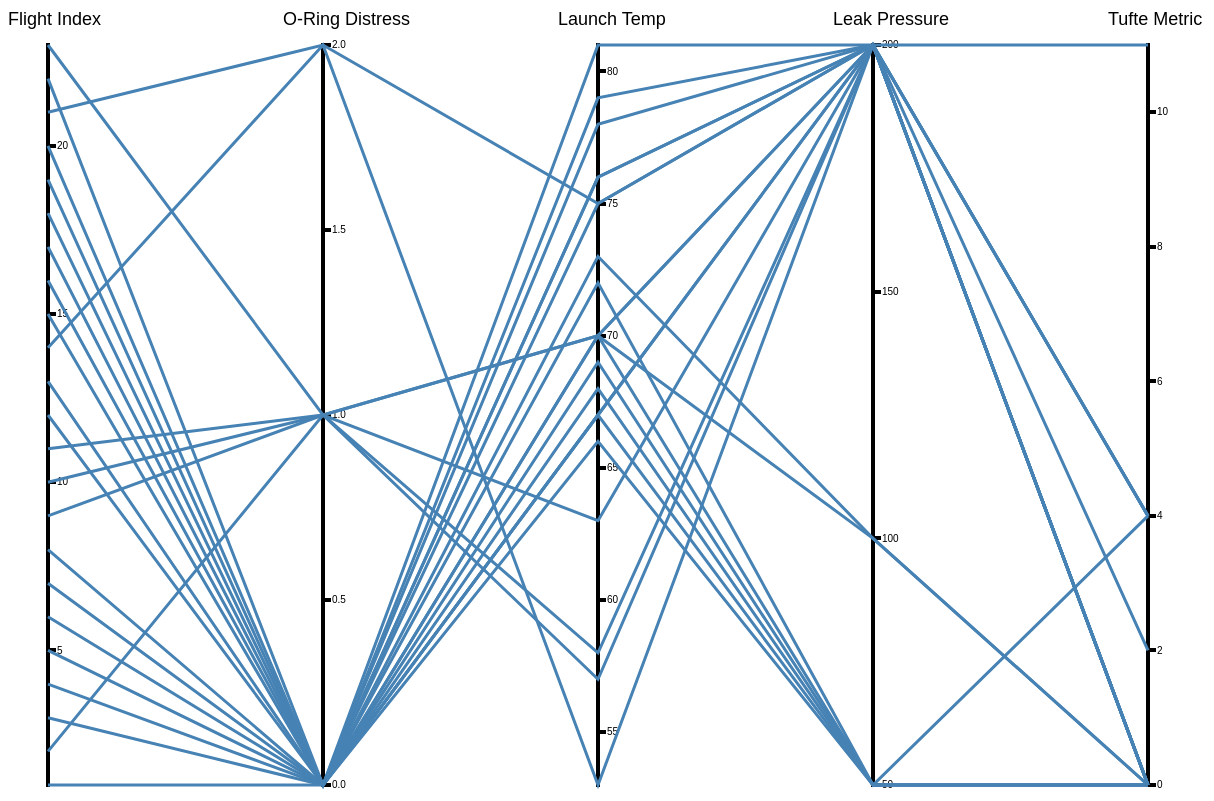
D3 v3 page, settled after 480 driven frames (8 s of simulated time); the page loaded 1 data file(s).


// ── parallel.js
w = 1500; // Width of our visualization
h = 800; // Height of our
yOffset = 50; // Space for y-axis labels
margin = 40; // Margin around visualization
space = 275;

vals = ['flight_index', 'num_o_ring_distress', 'launch_temp',
  'leak_check_pressure', 'tufte_metric'
];
labels = ['Flight Index', 'O-Ring Distress', 'Launch Temp',
  'Leak Pressure', 'Tufte Metric'
];

scales = [];

// Next, we will create an SVG element to contain our visualization.
svg = d3.select('body').append('svg')
  .attr('width', w)
  .attr('height', h)

d3.csv("challenger.csv", function(data) {
  for (i = 0; i < 5; i++) {
    plot_axes(data, vals[i], labels[i], i);
  }

  tooltip = d3.select('body').append('div')
    .attr('class', 'tooltip')
    .style('opacity', 0);

  lines = svg.append("g")
    .selectAll("path")
    .data(data)
    .enter().append("path")
    .attr("d", function(d) {
      string = 'M '
      for (i = 0; i < 5; i++) {
        string += (margin + 275 * i) + ' ';
        string += ((scales[i](d[vals[i]])));
        if (i != 4) {
          string += ' L ';
        }
      }
      return string;
    })
    .attr('class', 'datapath')
    .attr('id', function(data) {
      return 'flight_' + data[vals[0]];
    })
    .attr('stroke', 'steelblue')
    .attr('stroke-width', 3)
    .attr('fill', 'none')
    .on('mouseover', function(d) {
      var curPath = this;
      d3.select(this)
        .transition()
        .attr('stroke', 'red');
      d3.selectAll('.datapath').filter(function(d, i) {
          return (this !== curPath && !this.active);
        })
        .transition()
        .attr('stroke', 'gray')
        .style('opacity', .2);
      tooltip.transition()
        .style('opacity', .9)
      tooltip.html('Flight ' + d[vals[0]] + '<br/>' + ' (' + d[vals[1]] + ', ' +
          d[vals[2]] + ', ' + d[vals[3]] + ', ' + d[vals[4]] + ')')
        .style('left', (d3.event.pageX) + 'px')
        .style('top', (d3.event.pageY - 14) + 'px');
    })
    .on('click', function(data) {
      var active = eval('flight_' + data[vals[0]]).active ? false : true;
      d3.select(this)
        .transition()
        .attr('stroke', function(d) {
          if (active === false) {
            eval('flight_' + data[vals[0]]).active = active;
            return 'steelblue';
          } else {
            eval('flight_' + data[vals[0]]).active = active;
            return 'red';
          }
        })
    })
    .on('mouseout', function(d) {
      var curPath = this;
      var active = eval('flight_' + d[vals[0]]).active;
      if (!active) {
        d3.select(this)
          .transition()
          .attr('stroke', 'steelblue');
      }

      d3.selectAll('path').filter(function() {
          return (this !== curPath && !this.active);
        })
        .transition()
        .attr('stroke', 'steelblue')
        .style('opacity', 1);
      tooltip.transition()
        .style('opacity', 0);
    });


});

function plot_axes(data, xVal, xLabel, i) {
  xScale = d3.scale.linear()
    .domain([d3.max(data, function(d) {
        return parseFloat(d[xVal]);
      }),
      d3.min(data, function(d) {
        return parseFloat(d[xVal]);
      })
    ])
    .range([margin, h - 20]);

  scales.push(xScale);

  axis = d3.svg.axis()
    .scale(xScale)
    .orient('right')
    .ticks(5)
    .outerTickSize(0);
  axisG = svg.append('g')
    .attr('class', 'axis')
    .attr('transform', 'translate(' + (margin + (i * space)) + ',0)')
    .call(axis);
  label = svg.append('text')
    .attr('class', 'label')
    .attr('x', i * space)
    .attr('y', 20)
    .attr('font-size', '18px')
    .attr('font-style', 'bold')
    .text(xLabel);
}


### data: challenger.csv
flight_index, num_o_ring_distress, launch_temp, leak_check_pressure, tufte_metric
1, 0, 66, 50, 0
2, 1, 70, 50, 4
3, 0, 69, 50, 0
4, 0, 68, 50, 0
5, 0, 67, 50, 0
6, 0, 72, 50, 0
7, 0, 73, 100, 0
8, 0, 70, 100, 0
9, 1, 57, 200, 4
10, 1, 63, 200, 2
11, 1, 70, 200, 4
12, 0, 78, 200, 0
13, 0, 67, 200, 0
14, 2, 53, 200, 11
15, 0, 67, 200, 0
16, 0, 75, 200, 4
17, 0, 70, 200, 0
18, 0, 81, 200, 0
19, 0, 76, 200, 0
20, 0, 79, 200, 0
21, 2, 75, 200, 0
22, 0, 76, 200, 0
23, 1, 58, 200, 4